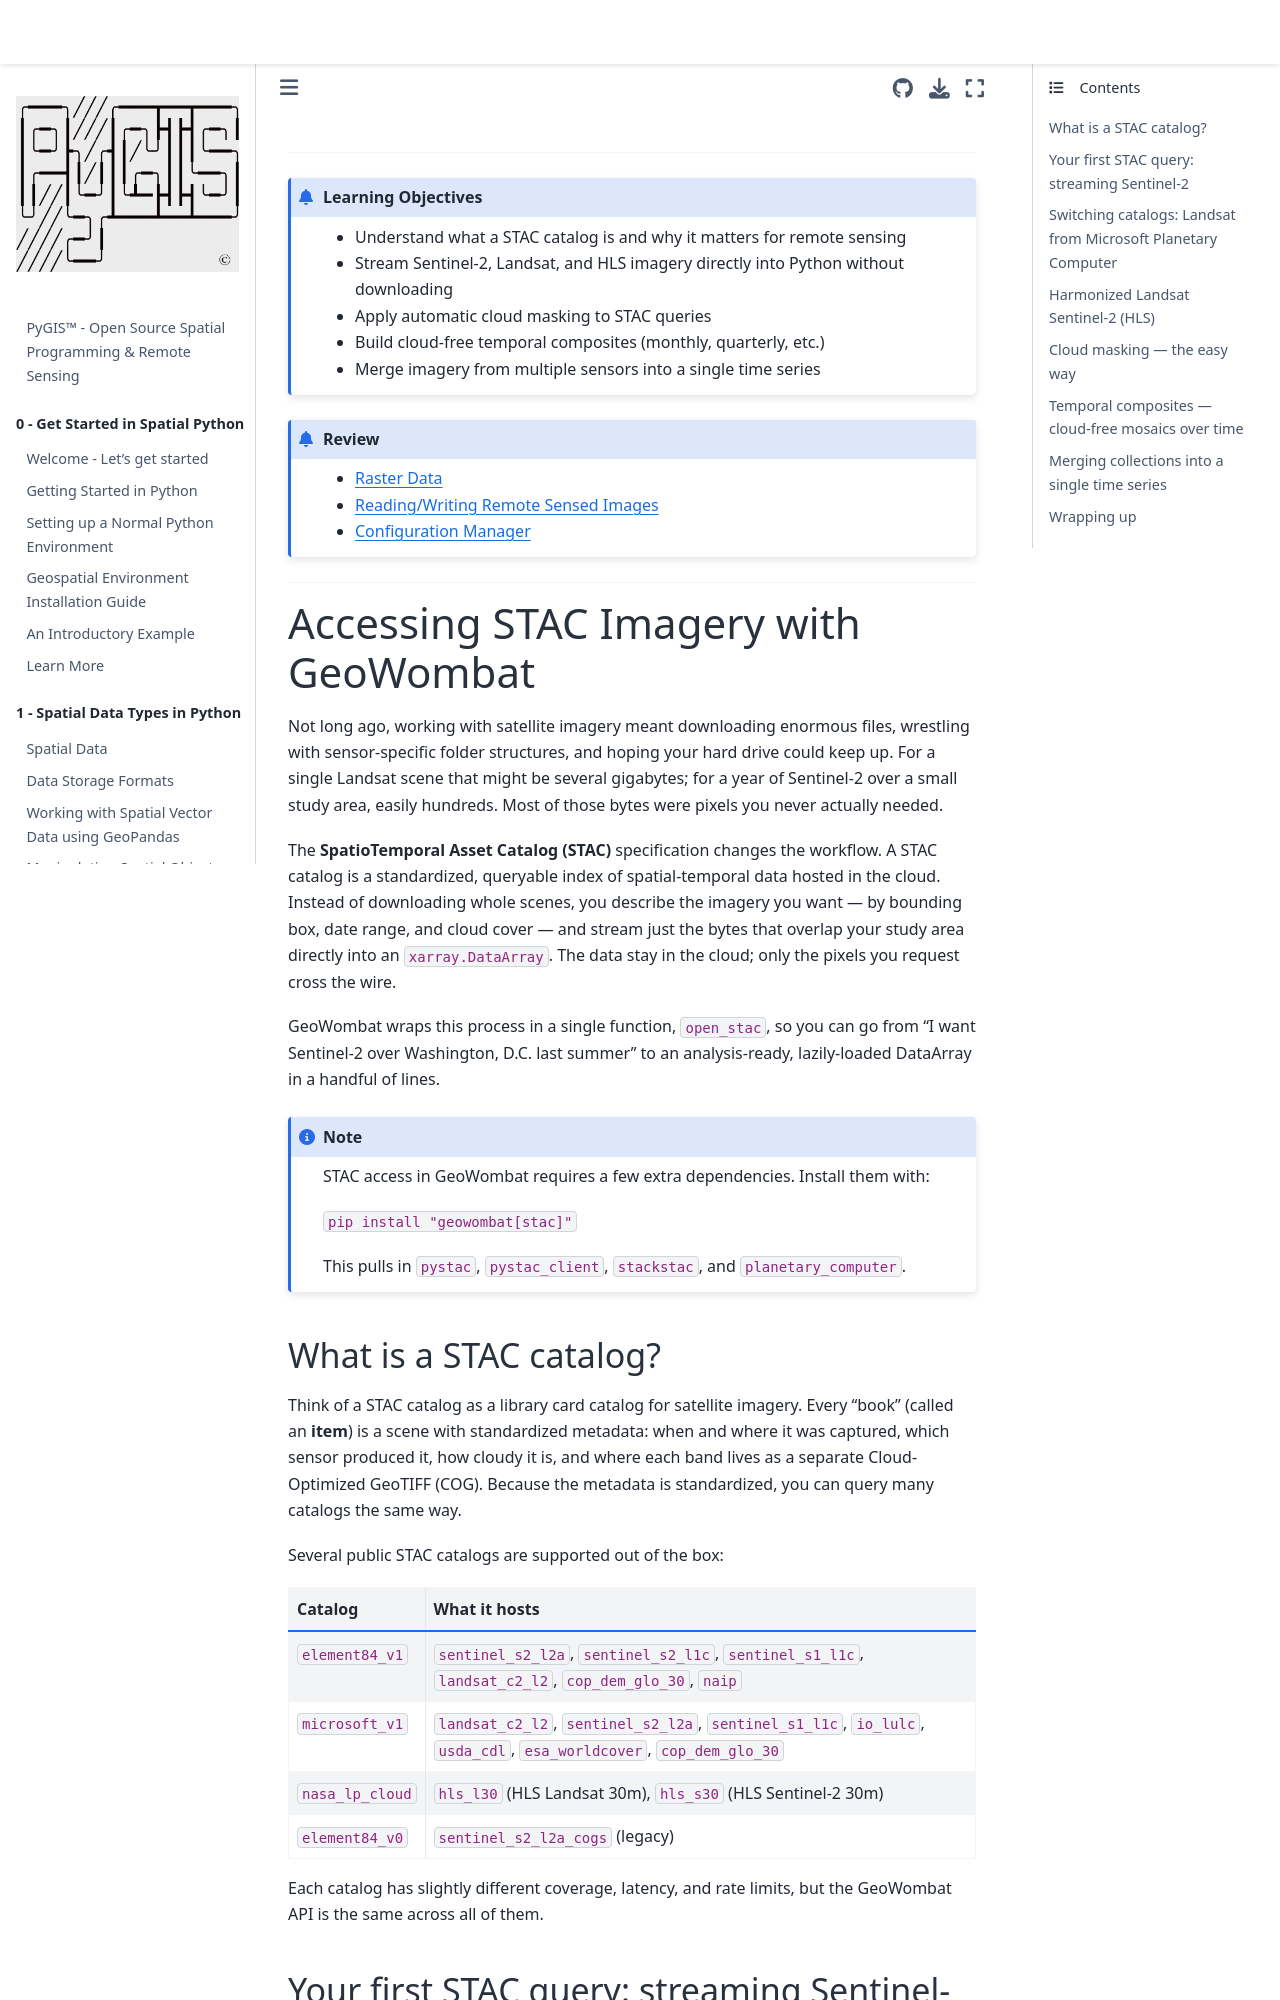

repository: mmann1123/pyGIS · page: docs/f_rs_stac.html · generator: jekyll

---
jupytext:
  text_representation:
    extension: .md
    format_name: myst
kernelspec:
  display_name: Python 3
  language: python
  name: python3
myst:
  html_meta:
    "description lang=en": "Learn how to search, stream, and composite satellite imagery from STAC catalogs (Element 84, Microsoft Planetary Computer, NASA) using GeoWombat. Includes Sentinel-2, Landsat, and Harmonized Landsat Sentinel-2 (HLS) examples with cloud masking and temporal composites."
    "description lang=fr": "Apprenez à rechercher, diffuser et composer des images satellites à partir de catalogues STAC (Element 84, Microsoft Planetary Computer, NASA) en utilisant GeoWombat."
    "description lang=es": "Aprenda a buscar, transmitir y componer imágenes satelitales de catálogos STAC (Element 84, Microsoft Planetary Computer, NASA) usando GeoWombat."
    "keywords": "spatial, remote sensing, STAC, SpatioTemporal Asset Catalog, Sentinel-2, Landsat, HLS, geowombat, planetary computer, element 84, cloud masking, temporal composite"
    "property=og:locale": "en_US"
---

(f_rs_stac)=

----------------

```{admonition} Learning Objectives
- Understand what a STAC catalog is and why it matters for remote sensing
- Stream Sentinel-2, Landsat, and HLS imagery directly into Python without downloading
- Apply automatic cloud masking to STAC queries
- Build cloud-free temporal composites (monthly, quarterly, etc.)
- Merge imagery from multiple sensors into a single time series
```
```{admonition} Review
* [Raster Data](c_rasters.md)
* [Reading/Writing Remote Sensed Images](f_rs_io.md)
* [Configuration Manager](f_rs_config.md)
```
----------------
